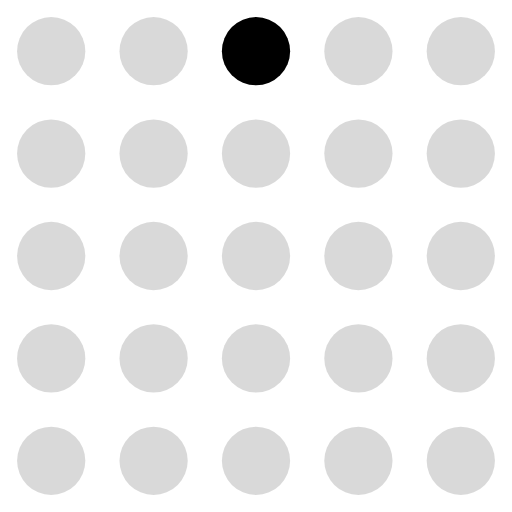
t = 0.00 s
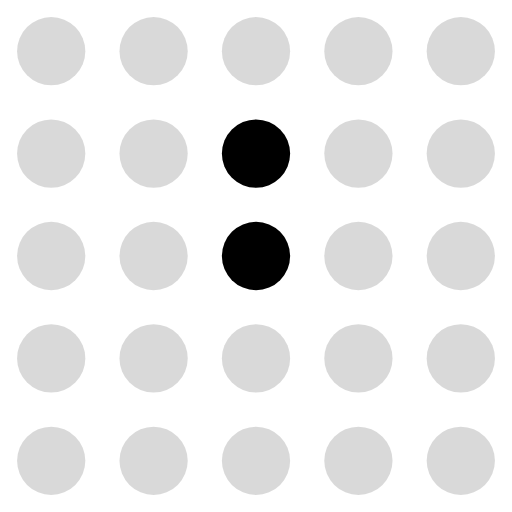
t = 0.13 s
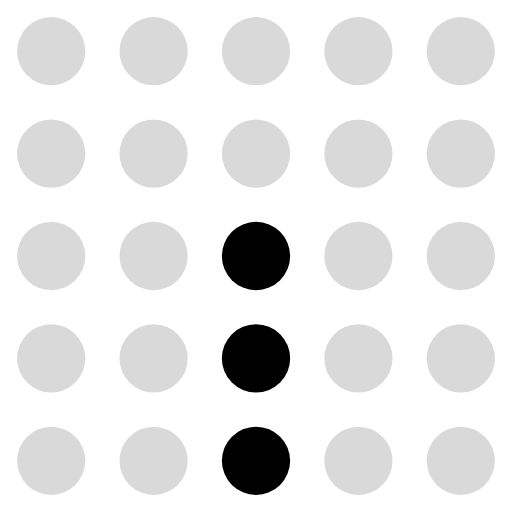
t = 0.23 s
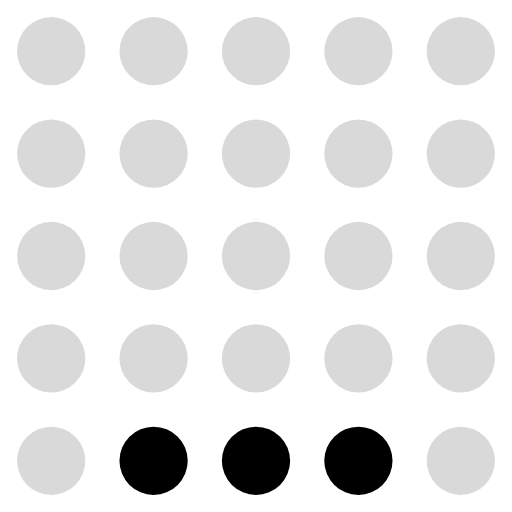
t = 0.36 s
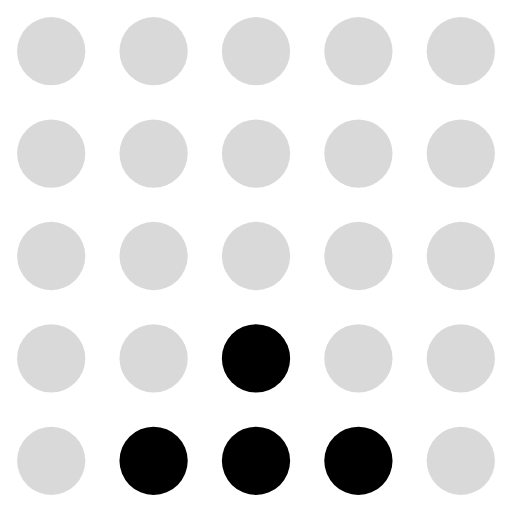
t = 0.49 s
t = 0.59 s: frame unchanged from t = 0.23 s, image omitted

The animated SVG that drew these frames (rendered in a browser with its animation timeline set to each time). Animation: 25 SMIL elements (animate=25); one cycle of 0.72 s, repeats indefinitely.

<svg xmlns="http://www.w3.org/2000/svg" viewBox="0 0 30 30" fill="currentColor"><circle cx="3" cy="3" r="2" fill="currentColor" fill-opacity="0.15"><animate attributeName="fill-opacity" values="0.15;0.15;0.15;0.15;0.15;0.15;0.15;0.15" dur="0.72s" calcMode="discrete" repeatCount="indefinite"/></circle><circle cx="9" cy="3" r="2" fill="currentColor" fill-opacity="0.15"><animate attributeName="fill-opacity" values="0.15;0.15;0.15;0.15;0.15;0.15;0.15;0.15" dur="0.72s" calcMode="discrete" repeatCount="indefinite"/></circle><circle cx="15" cy="3" r="2" fill="currentColor" fill-opacity="1"><animate attributeName="fill-opacity" values="1;0.15;0.15;0.15;0.15;0.15;0.15;0.15" dur="0.72s" calcMode="discrete" repeatCount="indefinite"/></circle><circle cx="21" cy="3" r="2" fill="currentColor" fill-opacity="0.15"><animate attributeName="fill-opacity" values="0.15;0.15;0.15;0.15;0.15;0.15;0.15;0.15" dur="0.72s" calcMode="discrete" repeatCount="indefinite"/></circle><circle cx="27" cy="3" r="2" fill="currentColor" fill-opacity="0.15"><animate attributeName="fill-opacity" values="0.15;0.15;0.15;0.15;0.15;0.15;0.15;0.15" dur="0.72s" calcMode="discrete" repeatCount="indefinite"/></circle><circle cx="3" cy="9" r="2" fill="currentColor" fill-opacity="0.15"><animate attributeName="fill-opacity" values="0.15;0.15;0.15;0.15;0.15;0.15;0.15;0.15" dur="0.72s" calcMode="discrete" repeatCount="indefinite"/></circle><circle cx="9" cy="9" r="2" fill="currentColor" fill-opacity="0.15"><animate attributeName="fill-opacity" values="0.15;0.15;0.15;0.15;0.15;0.15;0.15;0.15" dur="0.72s" calcMode="discrete" repeatCount="indefinite"/></circle><circle cx="15" cy="9" r="2" fill="currentColor" fill-opacity="0.15"><animate attributeName="fill-opacity" values="0.15;1;0.15;0.15;0.15;0.15;0.15;1" dur="0.72s" calcMode="discrete" repeatCount="indefinite"/></circle><circle cx="21" cy="9" r="2" fill="currentColor" fill-opacity="0.15"><animate attributeName="fill-opacity" values="0.15;0.15;0.15;0.15;0.15;0.15;0.15;0.15" dur="0.72s" calcMode="discrete" repeatCount="indefinite"/></circle><circle cx="27" cy="9" r="2" fill="currentColor" fill-opacity="0.15"><animate attributeName="fill-opacity" values="0.15;0.15;0.15;0.15;0.15;0.15;0.15;0.15" dur="0.72s" calcMode="discrete" repeatCount="indefinite"/></circle><circle cx="3" cy="15" r="2" fill="currentColor" fill-opacity="0.15"><animate attributeName="fill-opacity" values="0.15;0.15;0.15;0.15;0.15;0.15;0.15;0.15" dur="0.72s" calcMode="discrete" repeatCount="indefinite"/></circle><circle cx="9" cy="15" r="2" fill="currentColor" fill-opacity="0.15"><animate attributeName="fill-opacity" values="0.15;0.15;0.15;0.15;0.15;0.15;0.15;0.15" dur="0.72s" calcMode="discrete" repeatCount="indefinite"/></circle><circle cx="15" cy="15" r="2" fill="currentColor" fill-opacity="0.15"><animate attributeName="fill-opacity" values="0.15;1;1;0.15;0.15;0.15;1;1" dur="0.72s" calcMode="discrete" repeatCount="indefinite"/></circle><circle cx="21" cy="15" r="2" fill="currentColor" fill-opacity="0.15"><animate attributeName="fill-opacity" values="0.15;0.15;0.15;0.15;0.15;0.15;0.15;0.15" dur="0.72s" calcMode="discrete" repeatCount="indefinite"/></circle><circle cx="27" cy="15" r="2" fill="currentColor" fill-opacity="0.15"><animate attributeName="fill-opacity" values="0.15;0.15;0.15;0.15;0.15;0.15;0.15;0.15" dur="0.72s" calcMode="discrete" repeatCount="indefinite"/></circle><circle cx="3" cy="21" r="2" fill="currentColor" fill-opacity="0.15"><animate attributeName="fill-opacity" values="0.15;0.15;0.15;0.15;0.15;0.15;0.15;0.15" dur="0.72s" calcMode="discrete" repeatCount="indefinite"/></circle><circle cx="9" cy="21" r="2" fill="currentColor" fill-opacity="0.15"><animate attributeName="fill-opacity" values="0.15;0.15;0.15;0.15;0.15;0.15;0.15;0.15" dur="0.72s" calcMode="discrete" repeatCount="indefinite"/></circle><circle cx="15" cy="21" r="2" fill="currentColor" fill-opacity="0.15"><animate attributeName="fill-opacity" values="0.15;0.15;1;1;0.15;1;1;0.15" dur="0.72s" calcMode="discrete" repeatCount="indefinite"/></circle><circle cx="21" cy="21" r="2" fill="currentColor" fill-opacity="0.15"><animate attributeName="fill-opacity" values="0.15;0.15;0.15;0.15;0.15;0.15;0.15;0.15" dur="0.72s" calcMode="discrete" repeatCount="indefinite"/></circle><circle cx="27" cy="21" r="2" fill="currentColor" fill-opacity="0.15"><animate attributeName="fill-opacity" values="0.15;0.15;0.15;0.15;0.15;0.15;0.15;0.15" dur="0.72s" calcMode="discrete" repeatCount="indefinite"/></circle><circle cx="3" cy="27" r="2" fill="currentColor" fill-opacity="0.15"><animate attributeName="fill-opacity" values="0.15;0.15;0.15;0.15;0.15;0.15;0.15;0.15" dur="0.72s" calcMode="discrete" repeatCount="indefinite"/></circle><circle cx="9" cy="27" r="2" fill="currentColor" fill-opacity="0.15"><animate attributeName="fill-opacity" values="0.15;0.15;0.15;1;1;1;0.15;0.15" dur="0.72s" calcMode="discrete" repeatCount="indefinite"/></circle><circle cx="15" cy="27" r="2" fill="currentColor" fill-opacity="0.15"><animate attributeName="fill-opacity" values="0.15;0.15;1;1;1;1;1;0.15" dur="0.72s" calcMode="discrete" repeatCount="indefinite"/></circle><circle cx="21" cy="27" r="2" fill="currentColor" fill-opacity="0.15"><animate attributeName="fill-opacity" values="0.15;0.15;0.15;1;1;1;0.15;0.15" dur="0.72s" calcMode="discrete" repeatCount="indefinite"/></circle><circle cx="27" cy="27" r="2" fill="currentColor" fill-opacity="0.15"><animate attributeName="fill-opacity" values="0.15;0.15;0.15;0.15;0.15;0.15;0.15;0.15" dur="0.72s" calcMode="discrete" repeatCount="indefinite"/></circle></svg>
